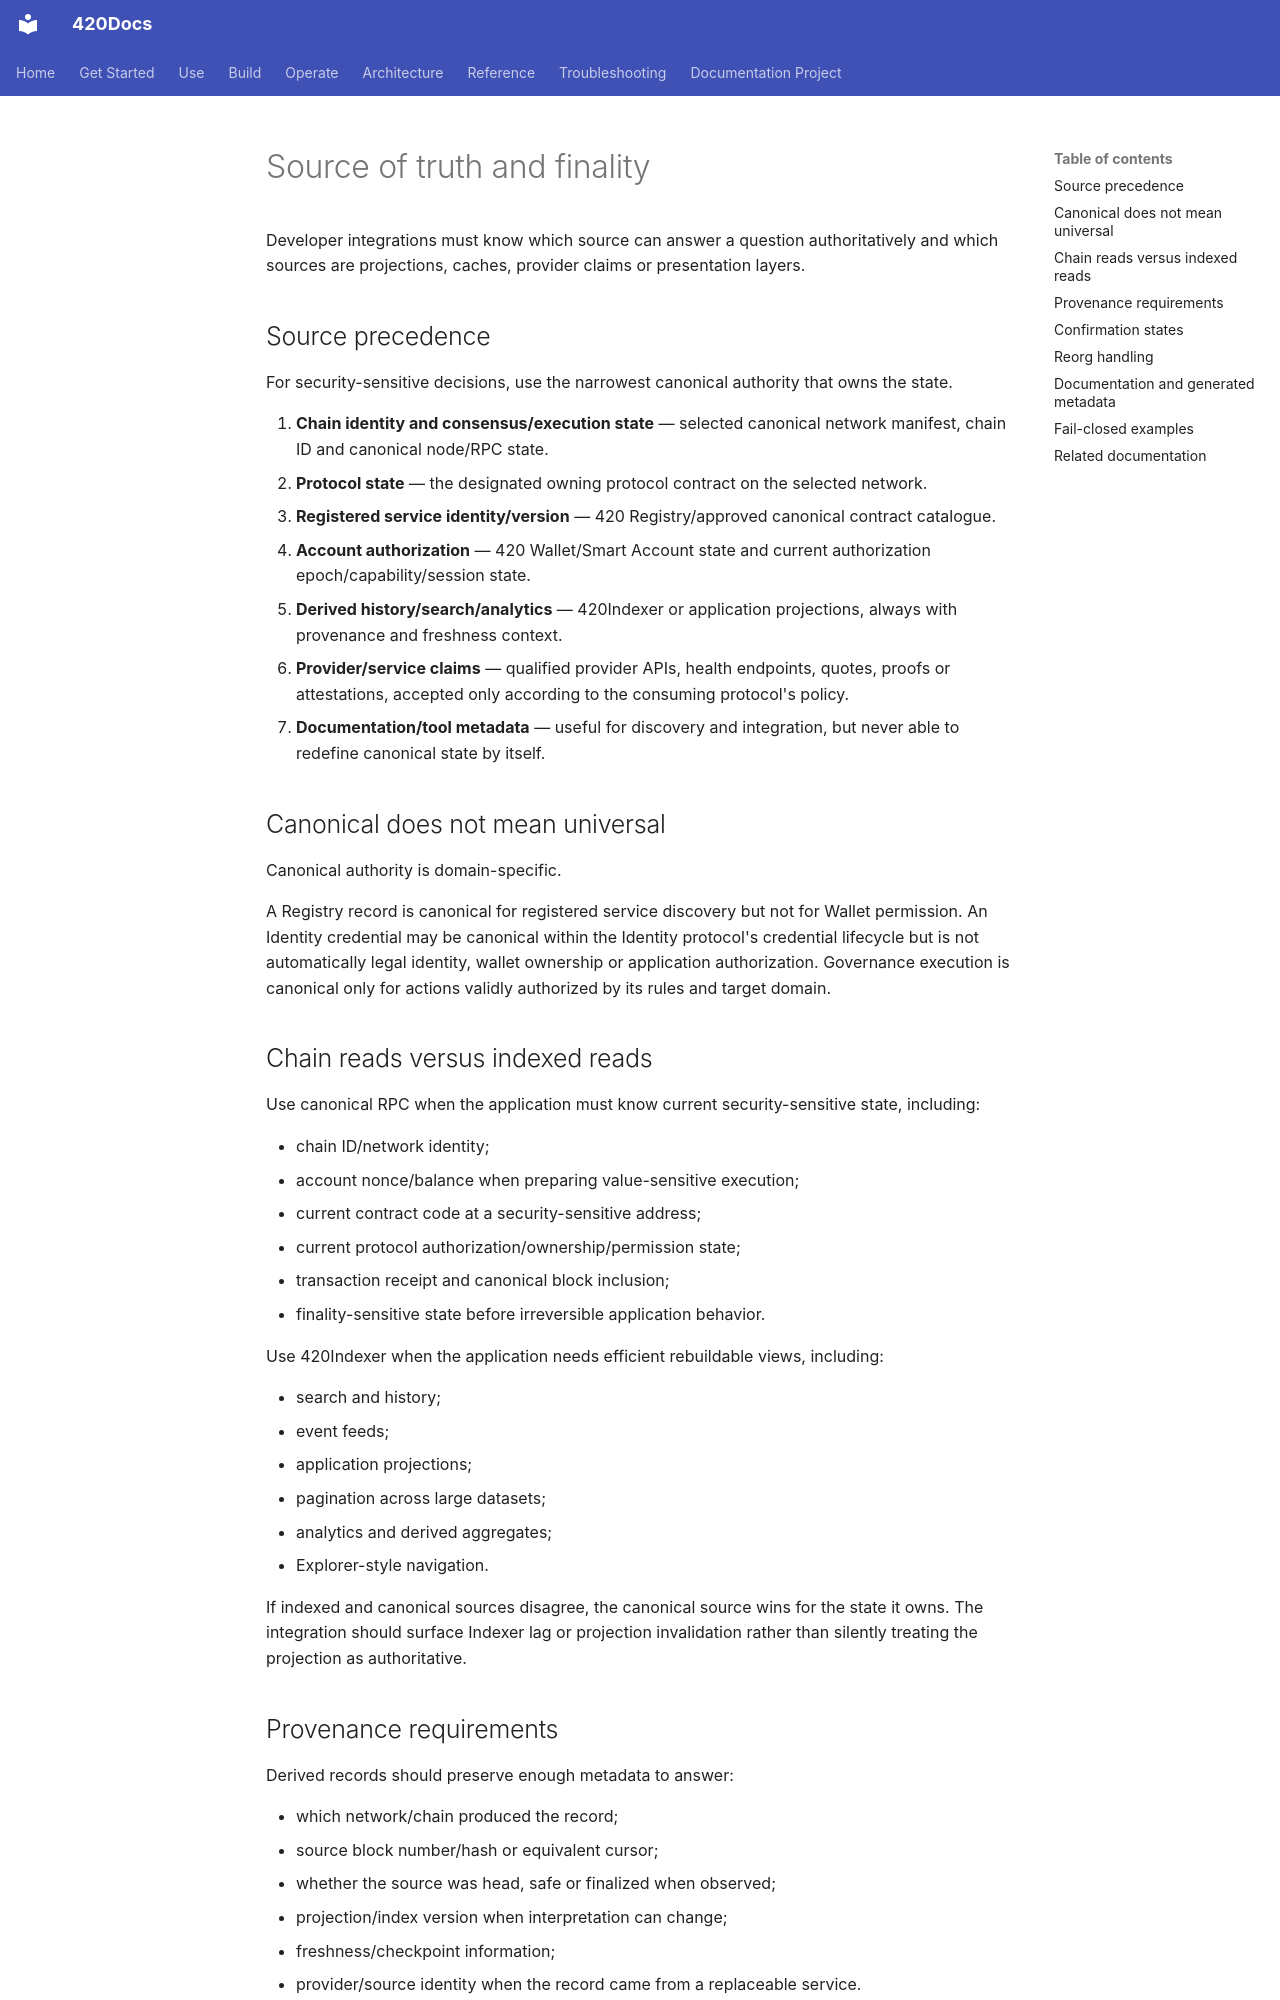

repository: abvhiael/420-integrated-v0.1 · page: developers/source-of-truth/index.html · generator: mkdocs

---
title: Source of truth and finality
audience:
  - developer
category: developer
status: development
version: current
---

# Source of truth and finality

Developer integrations must know which source can answer a question authoritatively and which sources are projections, caches, provider claims or presentation layers.

## Source precedence

For security-sensitive decisions, use the narrowest canonical authority that owns the state.

1. **Chain identity and consensus/execution state** — selected canonical network manifest, chain ID and canonical node/RPC state.
2. **Protocol state** — the designated owning protocol contract on the selected network.
3. **Registered service identity/version** — 420 Registry/approved canonical contract catalogue.
4. **Account authorization** — 420 Wallet/Smart Account state and current authorization epoch/capability/session state.
5. **Derived history/search/analytics** — 420Indexer or application projections, always with provenance and freshness context.
6. **Provider/service claims** — qualified provider APIs, health endpoints, quotes, proofs or attestations, accepted only according to the consuming protocol's policy.
7. **Documentation/tool metadata** — useful for discovery and integration, but never able to redefine canonical state by itself.

## Canonical does not mean universal

Canonical authority is domain-specific.

A Registry record is canonical for registered service discovery but not for Wallet permission. An Identity credential may be canonical within the Identity protocol's credential lifecycle but is not automatically legal identity, wallet ownership or application authorization. Governance execution is canonical only for actions validly authorized by its rules and target domain.

## Chain reads versus indexed reads

Use canonical RPC when the application must know current security-sensitive state, including:

- chain ID/network identity;
- account nonce/balance when preparing value-sensitive execution;
- current contract code at a security-sensitive address;
- current protocol authorization/ownership/permission state;
- transaction receipt and canonical block inclusion;
- finality-sensitive state before irreversible application behavior.

Use 420Indexer when the application needs efficient rebuildable views, including:

- search and history;
- event feeds;
- application projections;
- pagination across large datasets;
- analytics and derived aggregates;
- Explorer-style navigation.

If indexed and canonical sources disagree, the canonical source wins for the state it owns. The integration should surface Indexer lag or projection invalidation rather than silently treating the projection as authoritative.
